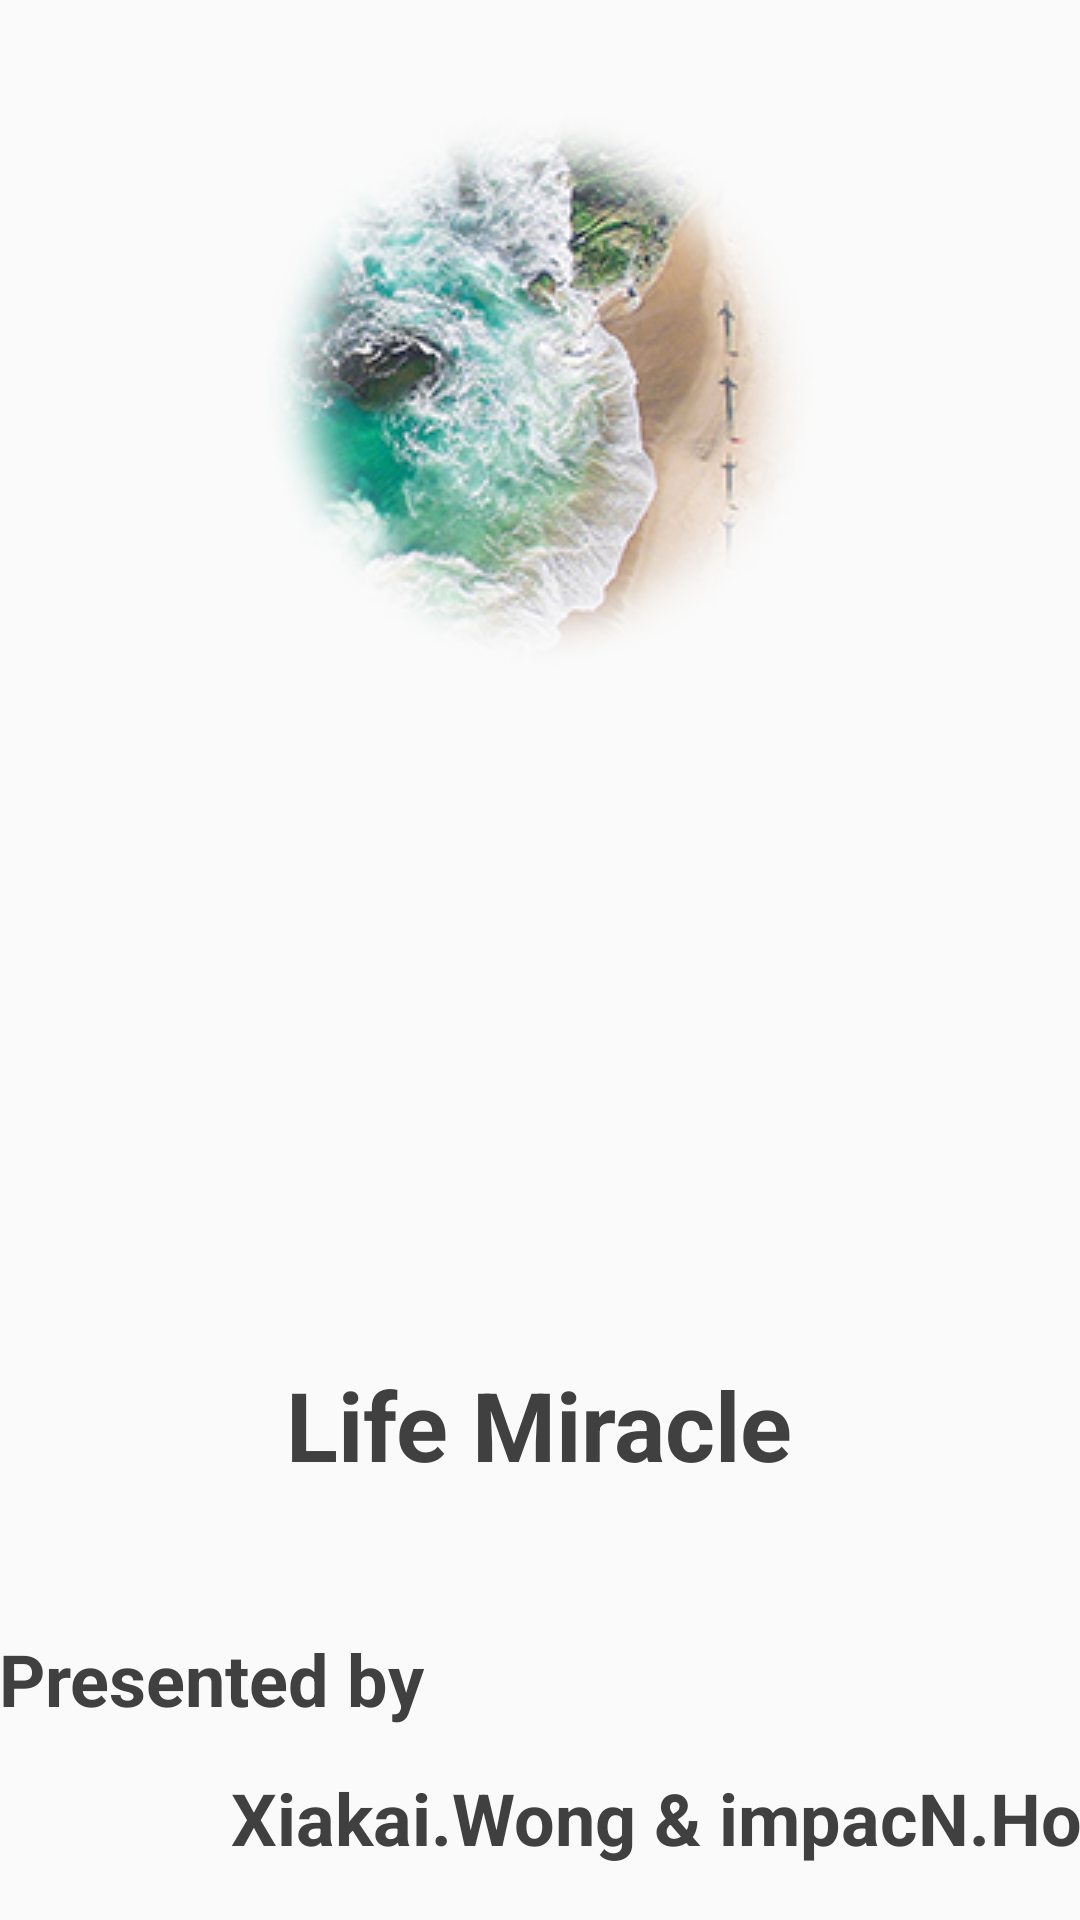

This screen was rendered from an Android layout file. Write that file and the resources it references.
<!-- AndroidManifest.xml: application theme AppTheme -->
<!-- res/layout/activity_welcome.xml -->
<?xml version="1.0" encoding="utf-8"?>
<RelativeLayout xmlns:android="http://schemas.android.com/apk/res/android"
    xmlns:tools="http://schemas.android.com/tools"
    android:id="@+id/activity_welcome"
    android:layout_width="match_parent"
    android:layout_height="match_parent"
    android:paddingBottom="@dimen/activity_vertical_margin"
    android:paddingLeft="@dimen/activity_horizontal_margin"
    android:paddingRight="@dimen/activity_horizontal_margin"
    android:paddingTop="@dimen/activity_vertical_margin"
    tools:context="com.example.administrator.work.welcome">

    <ImageView
        android:src="@drawable/welcome_wave200"
        android:layout_width="wrap_content"
        android:layout_height="wrap_content"
        android:layout_marginTop="30dp"
        android:layout_alignParentTop="true"
        android:layout_centerHorizontal="true" />

    <TextView
        android:textStyle="bold"
        android:textColor="#404040"
        android:text="Life Miracle"
        android:textSize="32sp"
        android:layout_width="wrap_content"
        android:layout_height="wrap_content"
        android:layout_marginBottom="47dp"
        android:id="@+id/tv_name"
        android:layout_above="@+id/tv_words1"
        android:layout_centerHorizontal="true" />

    <TextView
        android:textStyle="bold"
        android:gravity="right"
        android:textColor="#404040"
        android:textSize="24sp"
        android:text="Xiakai.Wong &amp; impacN.Ho"
        android:layout_width="wrap_content"
        android:layout_height="wrap_content"
        android:id="@+id/tv_words2"
        android:layout_alignParentBottom="true"
        android:layout_alignParentLeft="true"
        android:layout_alignParentStart="true"
        android:layout_marginBottom="18dp"
        android:layout_alignParentRight="true"
        android:layout_alignParentEnd="true" />

    <TextView
        android:textStyle="bold"
        android:gravity="left"
        android:textColor="#404040"
        android:text="Presented by"
        android:textSize="24sp"
        android:layout_width="match_parent"
        android:layout_height="wrap_content"
        android:id="@+id/tv_words1"
        android:layout_above="@+id/tv_words2"
        android:layout_alignParentLeft="true"
        android:layout_alignParentStart="true"
        android:layout_marginBottom="14dp" />

</RelativeLayout>
<!-- resources referenced by this layout -->
<resources>
  <!-- drawable welcome_wave200: png bitmap (drawable, 100477 bytes) -->
  <style name="AppTheme" parent="Theme.AppCompat.Light.DarkActionBar">
          
          <item name="colorPrimary">@color/colorPrimary</item>
          <item name="colorPrimaryDark">@color/colorPrimaryDark</item>
          <item name="colorAccent">@color/colorAccent</item>
      </style>
  <color name="colorPrimary">#3F51B5</color>
  <color name="colorPrimaryDark">#303F9F</color>
  <color name="colorAccent">#FF4081</color>
</resources>
